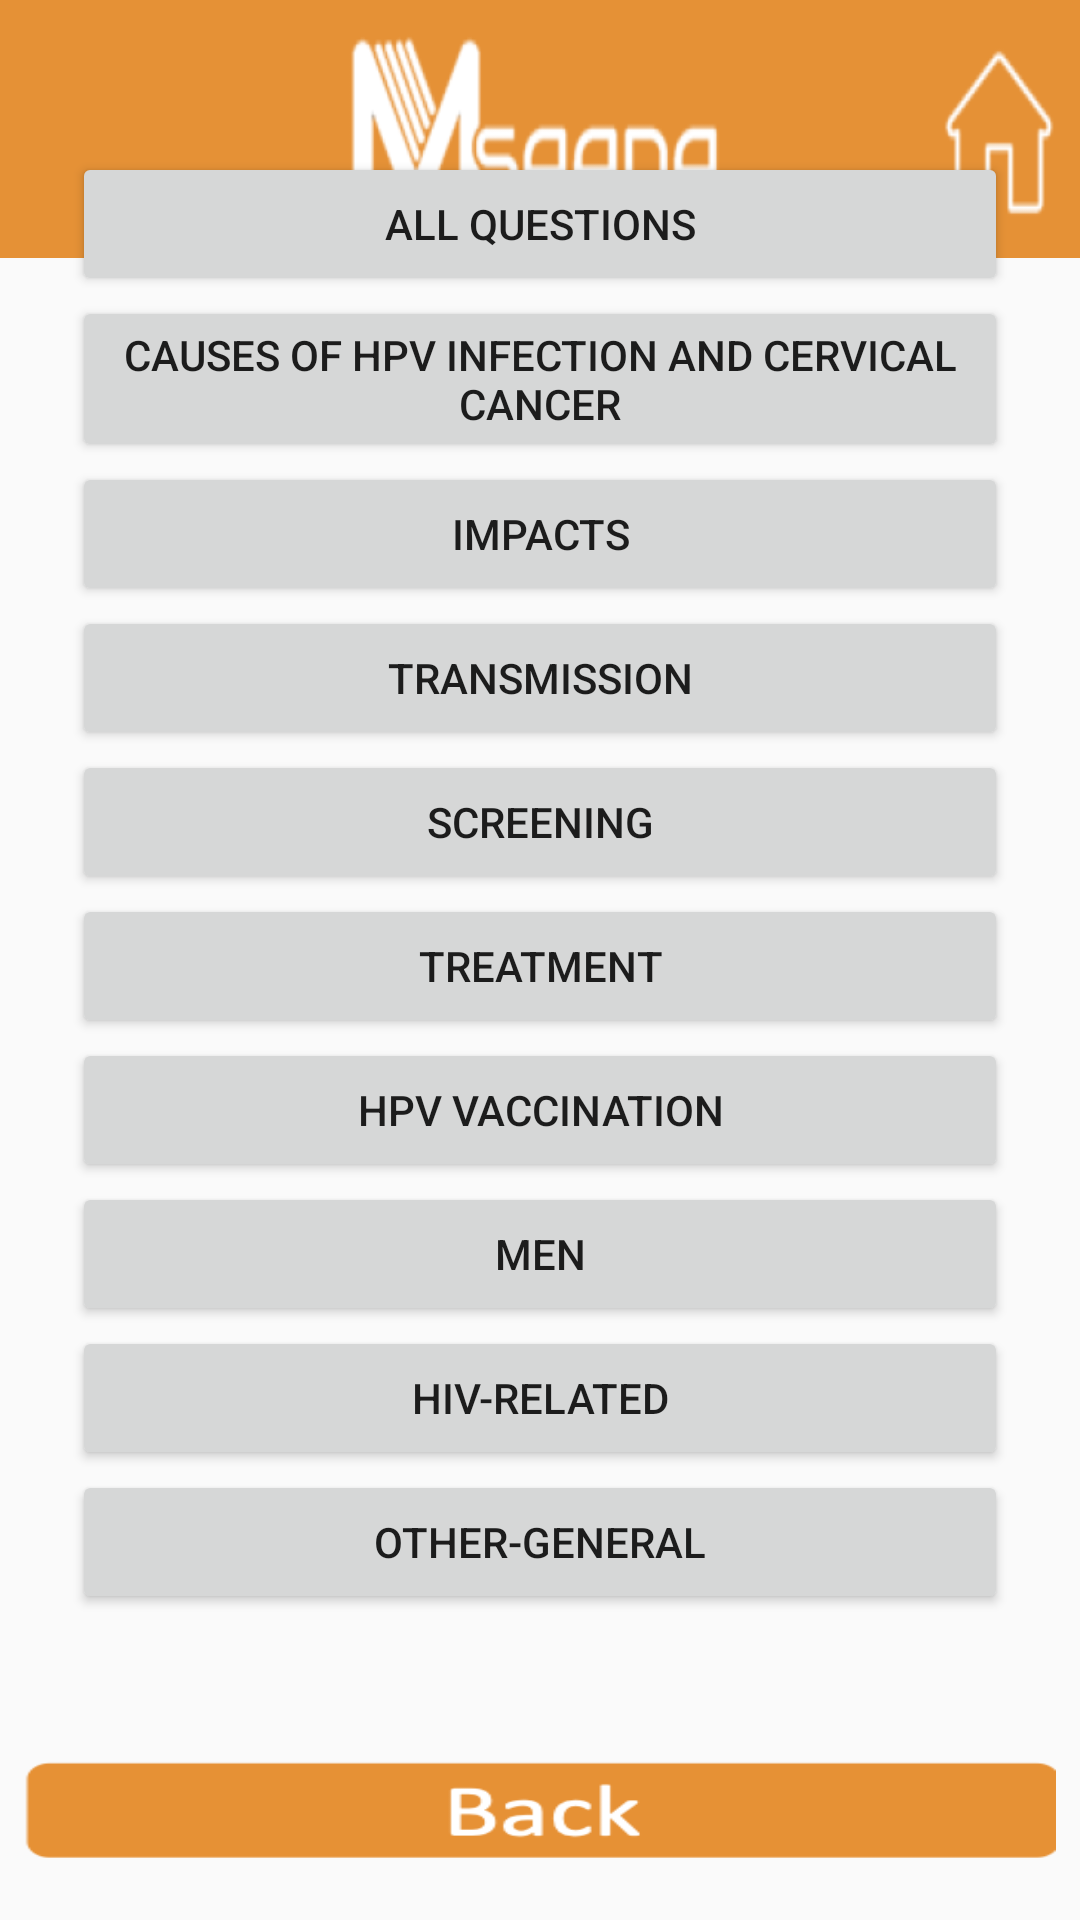

Layout XML and referenced resources for this Android screen:
<!-- AndroidManifest.xml: application theme AppTheme -->
<!-- res/layout/activity_faq_root.xml -->
<?xml version="1.0" encoding="utf-8"?>
<androidx.constraintlayout.widget.ConstraintLayout
    xmlns:android="http://schemas.android.com/apk/res/android"
    xmlns:app="http://schemas.android.com/apk/res-auto"
    xmlns:tools="http://schemas.android.com/tools"
    android:layout_width="match_parent"
    android:layout_height="match_parent"
    android:orientation="vertical"

    tools:context=".FAQActivity">

    <ImageView
        android:layout_width="match_parent"
        android:layout_height="86dp"
        android:layout_gravity="center"
        android:background="@drawable/questions_logo"
        android:contentDescription="logo"
        android:scaleType="center"
        tools:ignore="MissingConstraints" />

    <ScrollView
        android:id="@+id/scrollView3"
        android:layout_width="0dp"
        android:layout_height="511dp"
        android:layout_marginStart="8dp"
        android:layout_marginLeft="8dp"
        android:layout_marginTop="8dp"
        android:layout_marginEnd="8dp"
        android:layout_marginRight="8dp"
        android:layout_marginBottom="8dp"
        app:layout_constraintBottom_toTopOf="@+id/button"
        app:layout_constraintEnd_toEndOf="parent"
        app:layout_constraintHorizontal_bias="1.0"
        app:layout_constraintStart_toStartOf="parent"
        app:layout_constraintTop_toTopOf="parent">


        <LinearLayout
            android:layout_width="fill_parent"
            android:layout_height="fill_parent"
            android:layout_margin="16dp"
            android:orientation="vertical">




            <Button
                android:id="@+id/button36"
                android:layout_width="match_parent"
                android:layout_height="wrap_content"
                android:onClick="onClickAll"
                android:text="All Questions"
                tools:layout_editor_absoluteX="30dp"
                tools:layout_editor_absoluteY="20dp" />

            <Button
                android:id="@+id/button5"
                android:layout_width="fill_parent"
                android:layout_height="fill_parent"
                android:onClick="onClickCauses"
                android:text="Causes of HPV Infection and Cervical Cancer" />

            <Button
                android:id="@+id/button22"
                android:layout_width="fill_parent"
                android:layout_height="fill_parent"
                android:onClick="onClickSymptoms"
                android:text="Impacts" />

            
            
            
            
            
            

            <Button
                android:id="@+id/button29"
                android:layout_width="fill_parent"
                android:layout_height="fill_parent"
                android:onClick="onClickTransmission"
                android:text="Transmission" />

            <Button
                android:id="@+id/button30"
                android:layout_width="fill_parent"
                android:layout_height="fill_parent"
                android:onClick="onClickScreening"
                android:text="Screening" />

            <Button
                android:id="@+id/button31"
                android:layout_width="fill_parent"
                android:layout_height="fill_parent"
                android:onClick="onClickTreatment"
                android:text="Treatment" />

            <Button
                android:id="@+id/button32"
                android:layout_width="fill_parent"
                android:layout_height="fill_parent"
                android:onClick="onClickVaccination"
                android:text="HPV Vaccination" />

            <Button
                android:id="@+id/button33"
                android:layout_width="fill_parent"
                android:layout_height="fill_parent"
                android:onClick="onClickMen"
                android:text="Men" />

            <Button
                android:id="@+id/button34"
                android:layout_width="fill_parent"
                android:layout_height="fill_parent"
                android:onClick="onClickHIV"
                android:text="HIV-Related" />

            <Button
                android:id="@+id/button35"
                android:layout_width="fill_parent"
                android:layout_height="fill_parent"
                android:onClick="onClickOther"
                android:text="Other-General" />
        </LinearLayout>
    </ScrollView>

    <Button
        android:id="@+id/button"
        android:layout_width="0dp"
        android:layout_height="52dp"
        android:layout_marginStart="8dp"
        android:layout_marginLeft="8dp"
        android:layout_marginTop="8dp"
        android:layout_marginEnd="8dp"
        android:layout_marginRight="8dp"
        android:layout_marginBottom="8dp"
        android:background="@drawable/questionsback"
        android:onClick="onClickHome"
        app:layout_constraintBottom_toBottomOf="parent"
        app:layout_constraintEnd_toEndOf="parent"
        app:layout_constraintHorizontal_bias="0.0"
        app:layout_constraintStart_toStartOf="parent"
        app:layout_constraintTop_toTopOf="parent"
        app:layout_constraintVertical_bias="1.0" />


</androidx.constraintlayout.widget.ConstraintLayout>
<!-- resources referenced by this layout -->
<resources>
  <!-- drawable questions_logo: png bitmap (drawable, 24243 bytes) -->
  <!-- drawable questionsback: png bitmap (drawable, 4663 bytes) -->
  <style name="AppTheme" parent="Theme.AppCompat.Light.DarkActionBar">
          
          <item name="colorPrimary">@color/colorPrimary</item>
          <item name="colorPrimaryDark">@color/colorPrimaryDark</item>
          <item name="colorAccent">@color/colorAccent</item>
          <item name="checkboxStyle">@color/checkBoxChecked</item>
      </style>
  <color name="colorPrimary">#008577</color>
  <color name="colorPrimaryDark">#00574B</color>
  <color name="colorAccent">#D81B60</color>
  <color name="checkBoxChecked">#33b5e5</color>
</resources>
